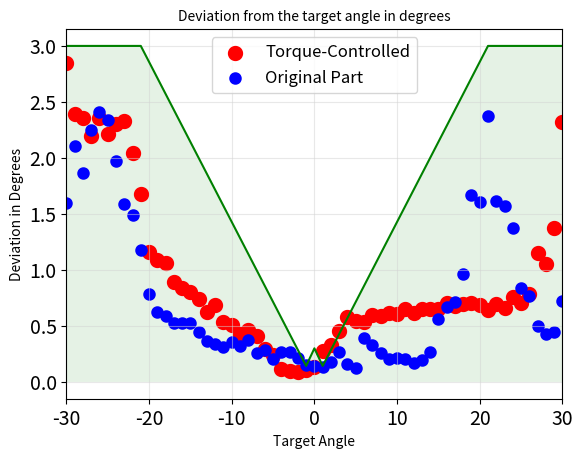

The script that saved this image: (Note: this script raises an exception after producing the figure.)
import matplotlib.pyplot as plt 
import numpy as np

#Definindo os vetores com os dados que foram pegos em test_policy
master_angle_store_motor = [2.8459219949317656, 2.390630140333721, 2.356722911232337, 2.1991479653276227, 2.360759650955603, 2.210945407123551, 2.3020570534345017, 2.3271904494663977, 2.040195152126866, 1.6792063899499148, 1.1614284925803042, 1.0895814851446877, 1.0626093357518347, 0.8951793458277175, 0.8391757032402732, 0.7985021105465873, 0.7384481132397335, 0.6227893083863679, 0.683385865455157, 0.5385842653985703, 0.5110010869007446, 0.42769698597361944, 0.4615567952448631, 0.4077490397080486, 0.2898408109978618, 0.24392056951059318, 0.11467465304709232,0.09549273163743019 ,0.08949473363244008, 0.1031953490585618, 0.1335713604869285, 0.2787968377844673, 0.32885711228604725, 0.45780738122218906, 0.5797339139009215, 0.5441660245777827, 0.5365730739932262, 0.5988200565038924, 0.5860678645588594, 0.6148087233428742, 0.6030094935366236, 0.6531308728325272, 0.6137837511046936, 0.6518406993712119, 0.6508384203947883, 0.6478547883226853, 0.7049229573803736, 0.6799793246047429, 0.6984300910071802, 0.7065437664638254, 0.6872407524557842, 0.6459272449629245, 0.6917436272193991, 0.6588917026845406, 0.7545545890161768, 0.7014399070356355, 0.7866703352217189, 1.1471837030843364, 1.0507852266876598, 1.3718905390217624, 2.3193838377018365]
master_angle_store_position =  [1.600832102381265, 2.103136741630018, 1.861791515365473, 2.2497977637892688, 2.4093292086808353, 2.3389747340542715, 1.9723379866428254, 1.5925283339848333, 1.4868718512116454, 1.1781744288287022, 0.7805786013016632, 0.6284739531422342, 0.5884582534534606, 0.5285999166425474, 0.52741069227207, 0.5279756255381313, 0.44735913552071954, 0.3657116296903274, 0.3392476434782016, 0.3149165474255389, 0.3532820094165163, 0.32311291633599454, 0.37061440265800266, 0.25962991322746887, 0.2814962781534919, 0.20548572944589344, 0.2687034114233004, 0.2665660492575814, 0.2162243060063691, 0.1504947629883951, 0.1404947629883951 ,0.13398246874780845, 0.17652875857098926, 0.26732718259910265, 0.16131331809930988, 0.12119663114653095, 0.39448287710476604, 0.331818961640706, 0.25735240423349376, 0.20227813279555093, 0.21368360049797133, 0.20022997812432955, 0.1697522215888934, 0.196456297607462, 0.2672753562789687, 0.5590038046817992, 0.6686133102263905, 0.7179127755567966, 0.9644235170792993, 1.6724181443248745, 1.609444750974608, 2.370869840465153, 1.6116978041167216, 1.569871834862905, 1.3728790699643747, 0.8366280909302473, 0.7633544304892719, 0.4984892340049908, 0.42688415633547583, 0.4442144444935857, 0.7193671153313008]
master_angle_store_bigtool = [14.53151577706336, 13.72510385688392, 13.527022565491688, 13.766477761460214, 6.980300302760381, 5.716364034351534, 7.749186383084956, 3.6877923688360914, 3.288797815123345, 1.87427240798737, 1.5593212370818685, 1.7618334438221117, 1.8691022825158854, 1.3008776566682427, 1.0042493336372074, 0.7233466834412016, 0.5778047967690162, 0.5376007302558381, 0.4533918155075757, 0.3871959159090865, 0.2930932284768128, 0.24545566611123856, 0.23748034302485255, 0.22319386212947379, 0.24282553683777755, 0.20545840008256858, 0.33584516468485603, 0.3226871768457233, 0.26245448716865055, 0.20542360954129388, 0.1625267624009727, 0.24200281607709323, 0.31022808465998825, 0.20018185244012762, 0.28229349663665376, 0.4736403887510376, 0.44320250163348845, 0.37452615974894693, 0.31451971022736297, 0.24590645988969656, 0.15121340658509225, 0.11594122288521204, 0.4786016617536949,0.4786016617536949, 0.8641299883409925, 1.1714520287543533, 1.3840820143667076, 0.8383477964507761, 0.640043652483418, 0.48489217703436105, 0.22839950559204425, 0.5428602754795021, 0.5036217301890508, 2.804754245837792, 0.5286957537005218, 0.2931880376396805, 6.553872657978362, 17.7378586801581, 9.224916465202082, 18.597560307909028, 20.336552093866885]
master_angle_store_smalltool = [15.314669644370024, 14.443761876441737, 14.422705631736372, 12.519751084608833, 13.435327128377898, 10.990686676059632, 12.162573382365634, 11.5552516824312, 10.563577796107381, 9.590299433707816, 6.0133711552596365, 6.629122903993305, 3.814786985555322, 2.5326778521454836, 2.8667146730028965, 1.5677690678041658,1.377690678041658, 1.1035171441172298, 1.103084399110142, 1.113367929155561, 0.8378108994408991, 0.9647148993469316, 0.8442867236608728, 0.5746540075256299, 0.5407007325887159, 0.4664857503054148, 0.38292794550283255, 0.3218217623485795, 0.20670196148269232, 0.23016992853212276, 0.1555411373750092, 0.17678150697428024, 0.17481317173856661, 0.2030142967987937, 0.3329918262044556, 0.35147804833563334, 0.36142922644354875, 0.3227102200902426, 0.4441883389576001, 0.38681617281717895, 0.3413913657023033, 0.636261929210994, 0.587842040150618, 0.4594262470761502, 0.7142301452059415, 1.17000607486903, 1.0007195407604963, 1.838922555118355, 1.4870557292521065, 1.5221296314638697, 1.4345291317045283, 1.1947387332978787, 1.2356860175336943, 0.8421995627192836, 1.0589458294448935, 4.155234610063045, 0.9041325805558648, 0.7668178886742928, 1.0202370329312236, 8.44210442649998, 19.093778382434742]
#Gerando o vetor de angulos ideais
ideal_angles_up = []
#Fechando para preencher com cor dentro
for i in range(61):
    error = min(np.abs((-30+i)/7), 3)
    if( (-30+i) <= 0 and (-30+i) >= 0):
        error = error + 0.3
    ideal_angles_up.append(error)
#print(ideal_angles_up)
#Aumentando o tamanho da imagem
#plt.figure(num=None, figsize=(20, 12), dpi=120, facecolor='w', edgecolor='k')
#Valores de x
x = np.arange(-30,31,1)
#print(len(x))
#Fazendo um grid
plt.xticks(fontsize=14)
plt.yticks(fontsize=14)
plt.grid(True, linestyle='-', which='major', color='lightgrey',alpha=0.5)
#Plotando a trajetória ideal
#plt.plot(x, ideal_angles_low,color='g', linewidth=0.5)
plt.plot(x, ideal_angles_up, color='g', linewidth=1.5)
plt.fill_between(x,ideal_angles_up, interpolate=True,  alpha=0.1, facecolor='g')
#plt.plot(x, master_angle_store, color='r', linewidth=3)
plt.xlim(-30,30)
plt.scatter(x, master_angle_store_motor, c='red',label="Torque-Controlled",linewidth=5)
plt.scatter(x, master_angle_store_position, c='blue',label="Original Part",linewidth=3)
#plt.scatter(x, master_angle_store_smalltool, c='orange',label="Part 2",linewidth=3)
#plt.scatter(x, master_angle_store_bigtool, c='purple', label="Part 3",linewidth=3)
plt.legend(loc="upper center", fontsize=12)
#plt.show()

plt.ylabel("Deviation in Degrees",fontsize=10)
plt.xlabel("Target Angle",fontsize=10)
plt.title("Deviation from the target angle in degrees",fontsize=10)
plt.savefig("/home/<user>/rl/spinningup/data/AngulosErro")
plt.close()
